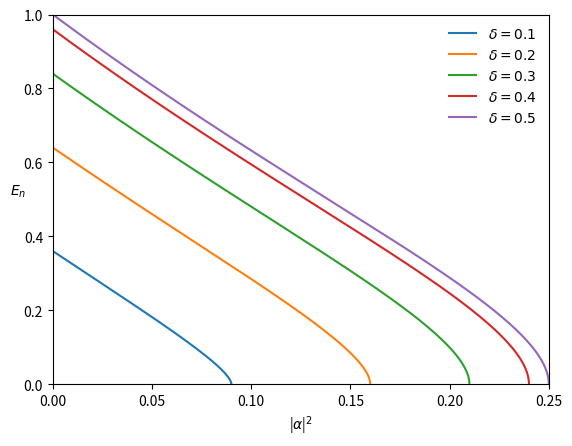

Source code (Python):
# Plots cross section of the n-exposure plane along the alpha^2 axis

import numpy as np
import matplotlib.pyplot as plt


n = 1.5

def ent_exp(a_sq, d):
    l_p = (1 + np.sqrt(1 - 4 * (d - d**2 - a_sq))) / 2
    l_m = (1 - np.sqrt(1 - 4 * (d - d**2 - a_sq))) / 2
    var = 4 * (d - d**2)
    vol = (-4 * a_sq * (l_m ** (n-1) - l_p ** (n-1))) / ((l_p - l_m) * (l_m ** n + l_p ** n))
    # vol = (-4 * a_sq * (np.log(l_m) - np.log(l_p))) / ((l_p - l_m) * (l_m + l_p)) #### for n -> 1
    return var - vol


x = np.arange(0., 0.1-0.1**2 + 0.000001, 0.000001)
plt.plot(x, ent_exp(x, 0.1), label='$\delta = 0.1$')
x = np.arange(0., 0.2-0.2**2 + 0.000001, 0.000001)
plt.plot(x, ent_exp(x, 0.2), label='$\delta = 0.2$')
x = np.arange(0., 0.3-0.3**2 + 0.000001, 0.000001)
plt.plot(x, ent_exp(x, 0.3), label='$\delta = 0.3$')
x = np.arange(0., 0.4-0.4**2 + 0.000001, 0.000001)
plt.plot(x, ent_exp(x, 0.4), label='$\delta = 0.4$')
x = np.arange(0., 0.5-0.5**2 + 0.000001, 0.000001)
plt.plot(x, ent_exp(x, 0.5), label='$\delta = 0.5$')
plt.xlim(0, 0.25)
plt.ylim(0., 1.)
plt.ylabel('$E_n$', rotation=0)
plt.xlabel('|$\\alpha$|$^2$')
plt.legend(frameon=False)
plt.show()



